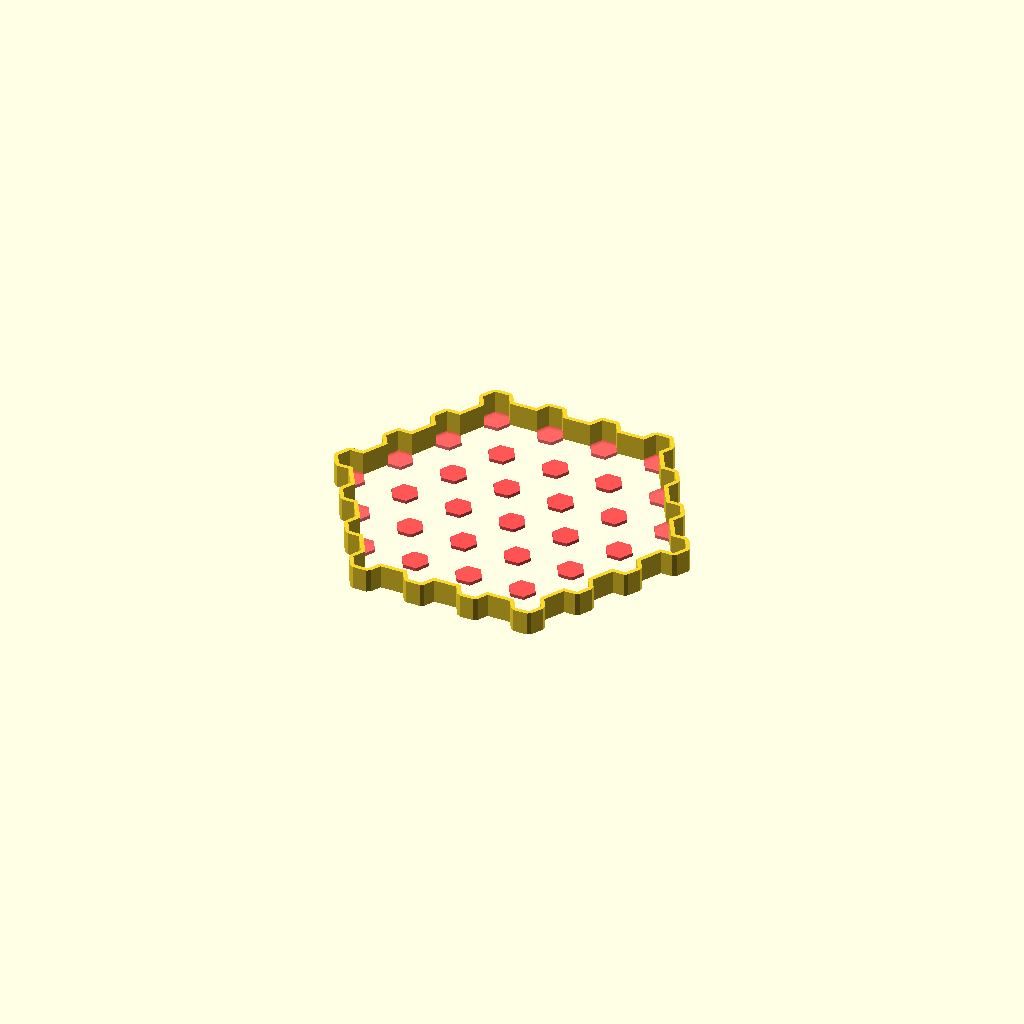
Cell 1: rendered with the file's own defaults.
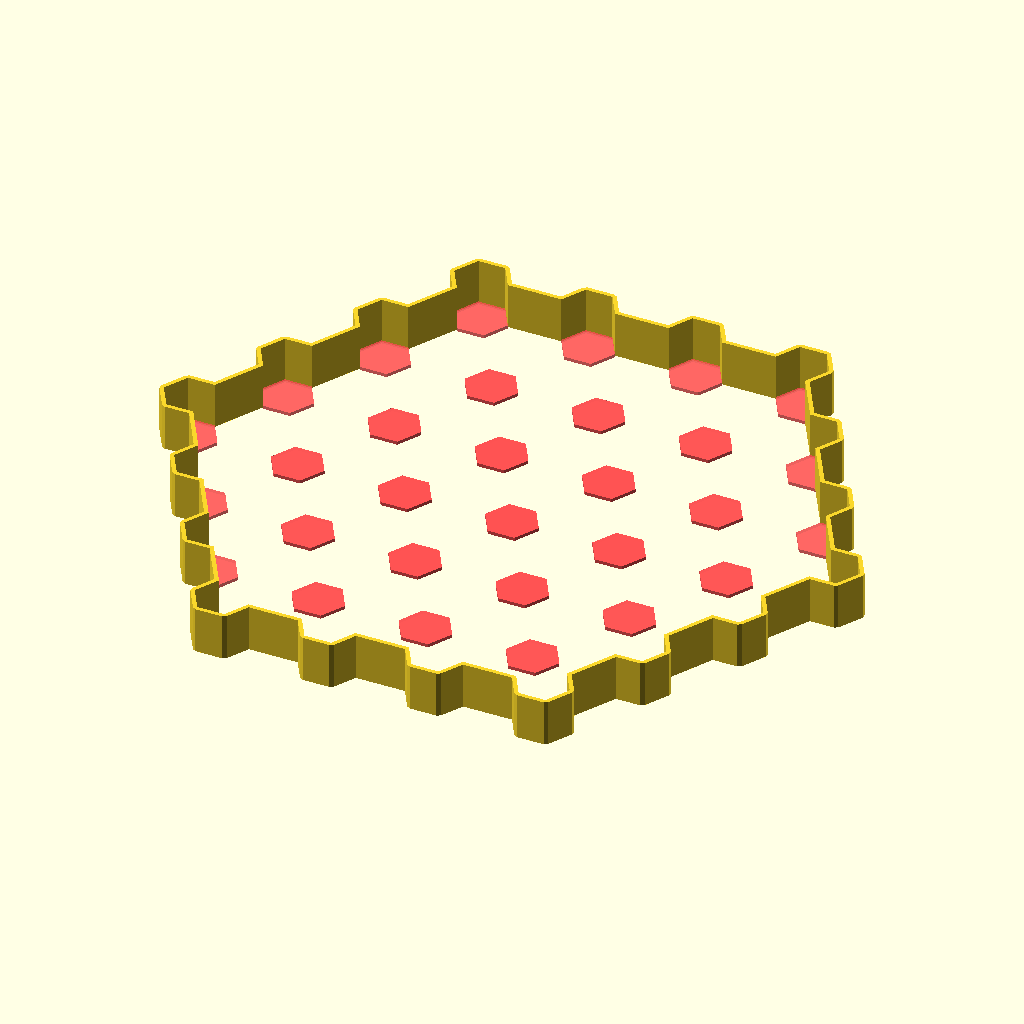
Cell 2: the same model with widthAcrossFlats = 13.9.
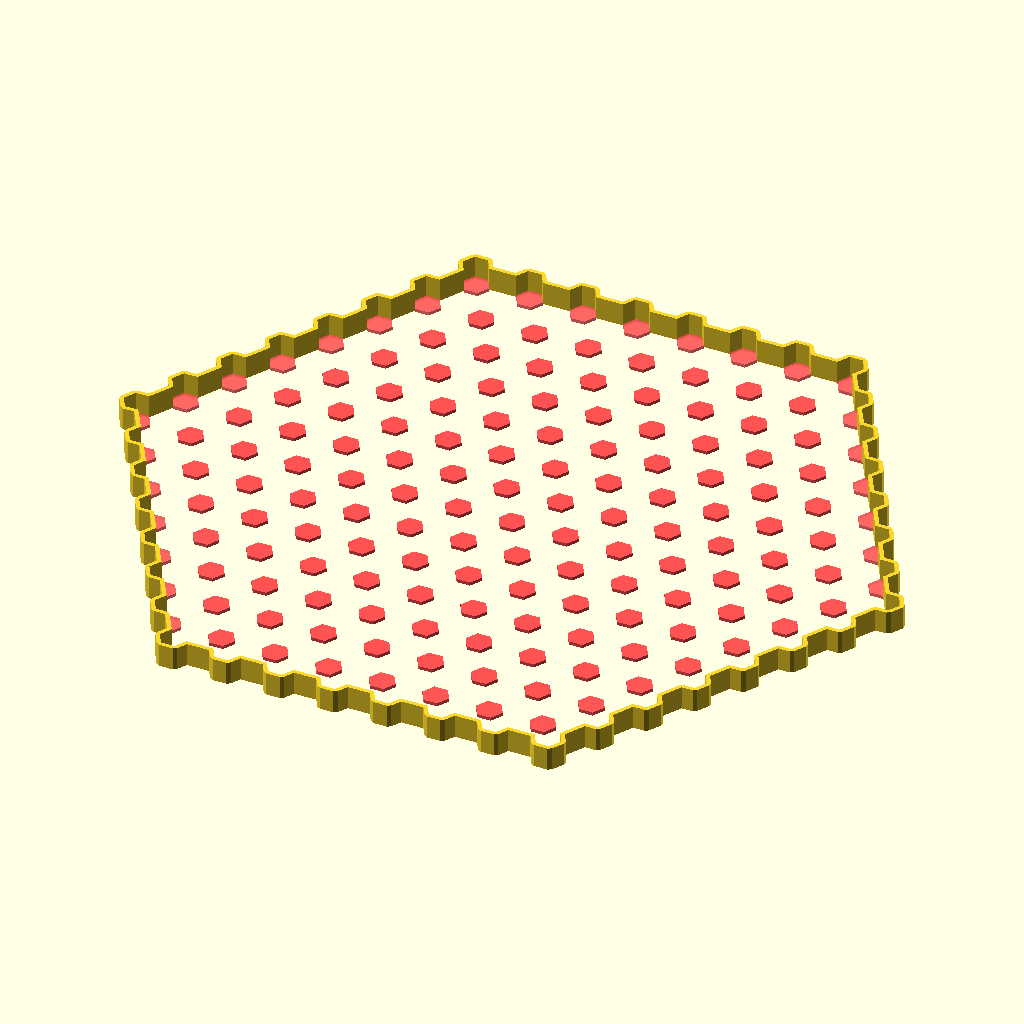
Cell 3: sideLength = 8 (everything else at default).
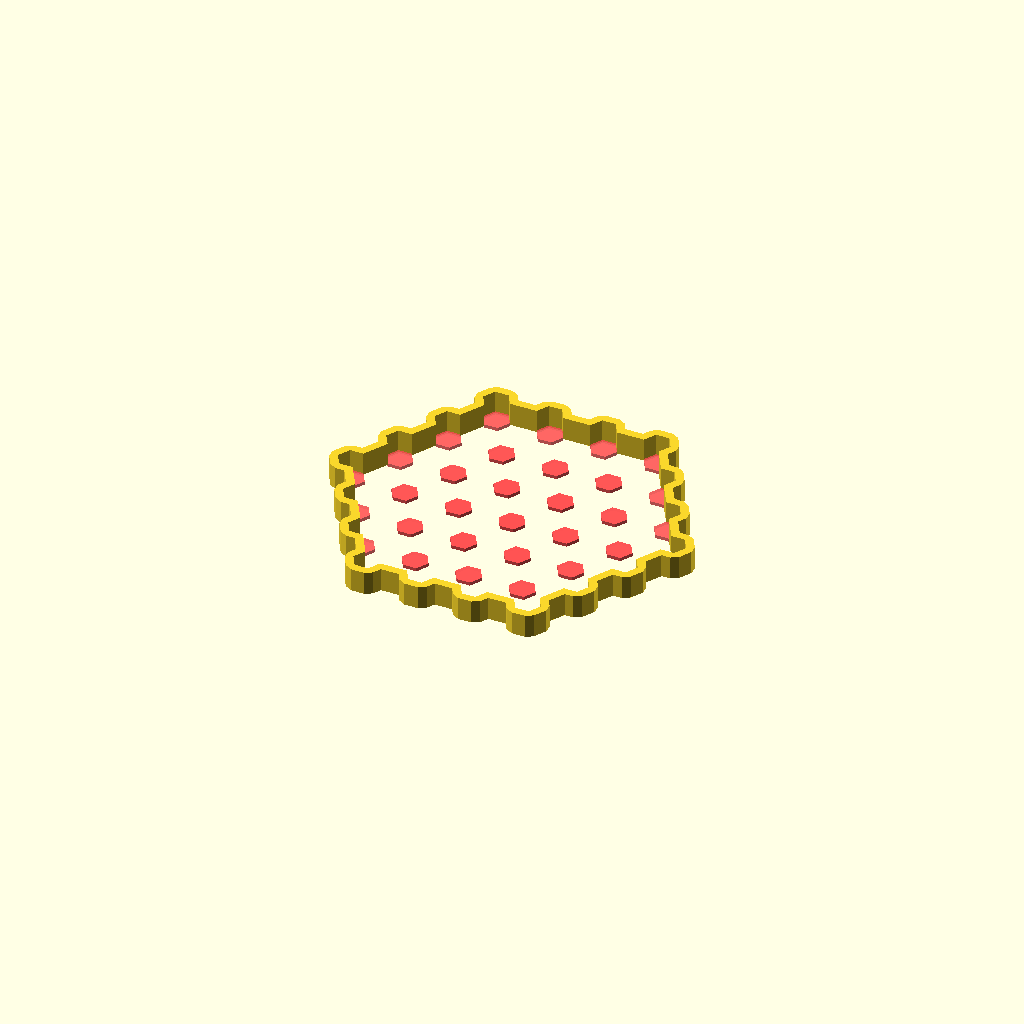
Cell 4: thickness = 2.4 (everything else at default).
All cells are drawn from one camera (rotation 55°, 0°, 25°, orthographic, colour scheme Cornfield), so only the parameter changes between them.
OpenSCAD source file 002 in progress/hexastix/hexastix.scad:
widthAcrossFlats = 6.95;
sideLength = 4;
height=0;
thickness=1.2;

pencilsAcross = sideLength * 4 - 3;
circumscribedDiameter = widthAcrossFlats * 2 / sqrt(3);

module borderize(t){
  difference(){
    offset(t) children();
    children();
  }
}


mat = [
    [cos(0), cos(120), cos(240)],
    [sin(0), sin(120), sin(240)]
  ];
dx = sideLength - 1;
linear_extrude(height ? height : widthAcrossFlats) borderize(thickness){
  for (a = [0:dx], b = [0:dx], c = [0:dx]) {
    #translate(mat * [a, b, c] * circumscribedDiameter * 2) circle(d = circumscribedDiameter, $fn = 6);
  }
  circle(d=circumscribedDiameter*(sideLength*4-4), $fn=6);
}
Customizer parameters (derived from the source; name, type, default, range or options):
widthAcrossFlats: number, default 6.95
sideLength: number, default 4
height: number, default 0
thickness: number, default 1.2
